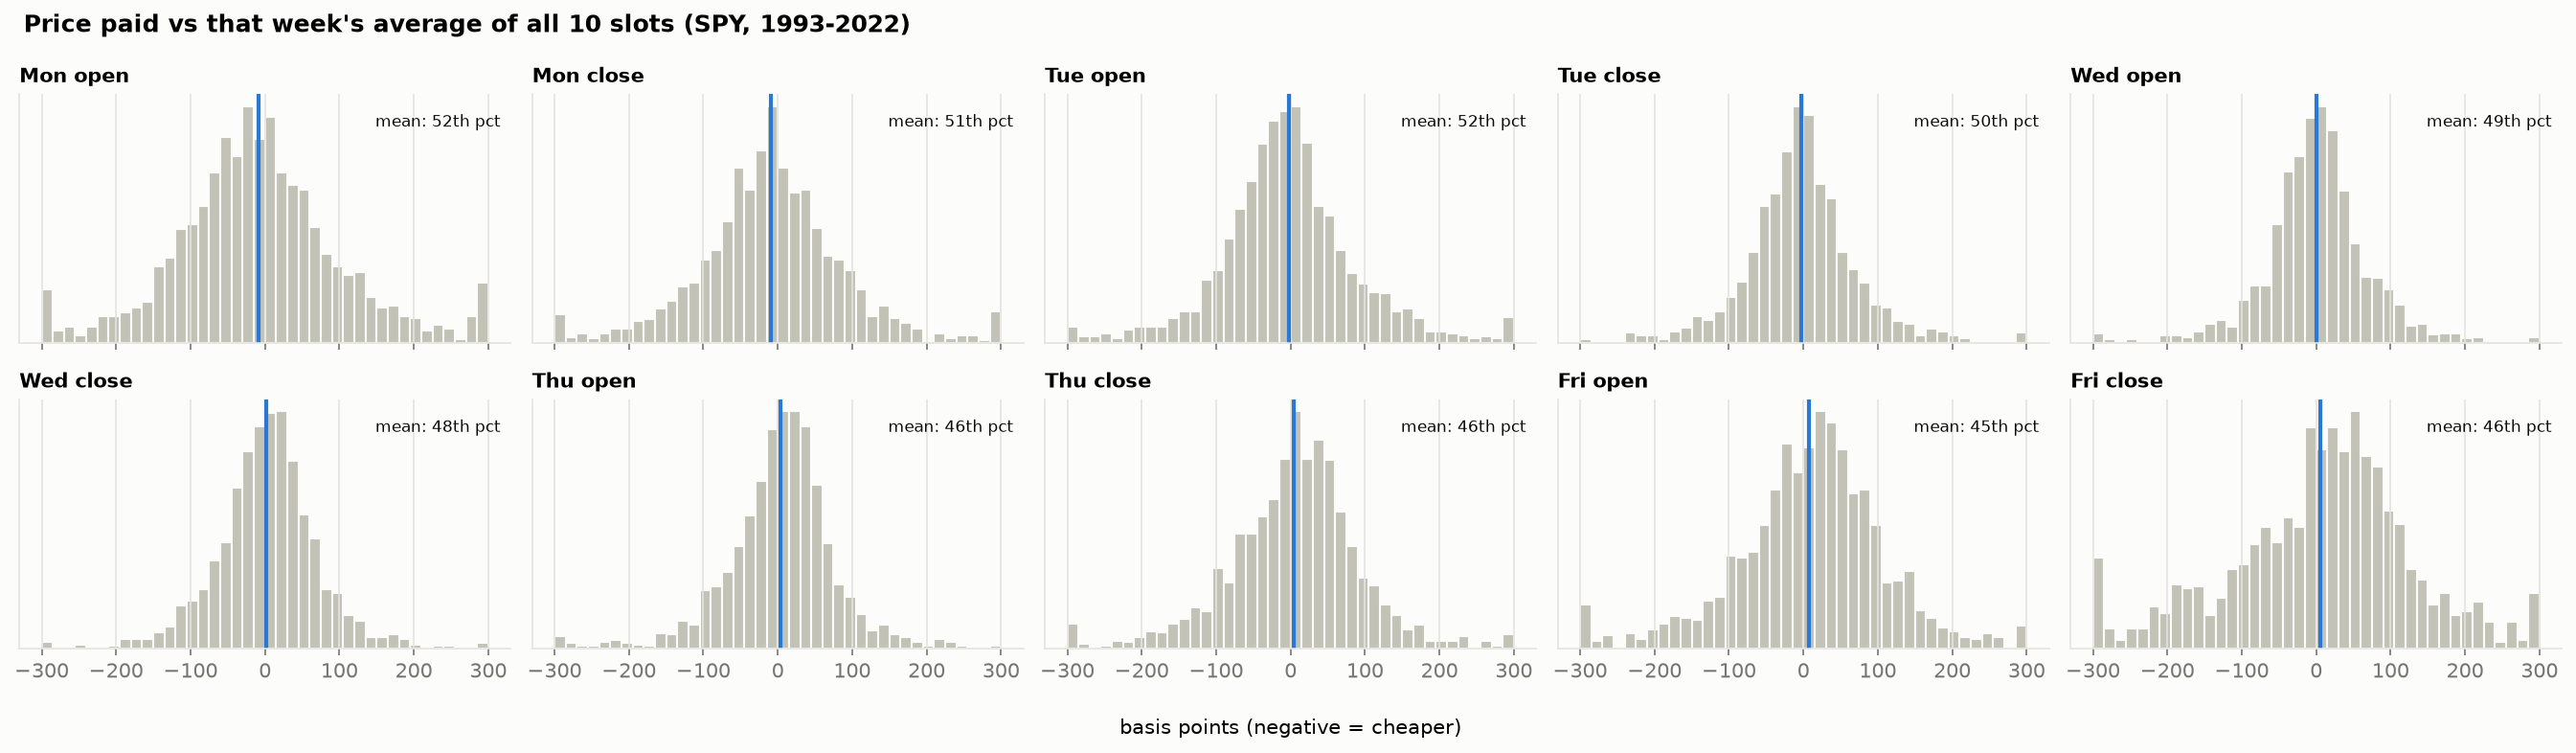

The file beside this chart, header and first rows:
slot, final_value, vs_best_pct, avg_price_vs_week_mean_bps, pct_weeks_cheapest, ci_lo_bps, ci_hi_bps, period, weeks
Mon open, 704272, 0.0, -8.798, 20.88, -14.82, -2.843, 1993-2022 (development), 1561
Mon close, 704188, -0.01196, -8.969, 12.88, -14.3, -3.797, 1993-2022 (development), 1561
Tue open, 703774, -0.07077, -2.261, 6.342, -7.585, 3.128, 1993-2022 (development), 1561
Tue close, 703709, -0.07994, -2.446, 7.88, -7.061, 2.008, 1993-2022 (development), 1561
Wed open, 703527, -0.1059, 0.2549, 6.534, -3.628, 4.093, 1993-2022 (development), 1561
Wed close, 703330, -0.1339, 2.328, 6.278, -1.174, 5.935, 1993-2022 (development), 1561
Thu open, 703142, -0.1605, 3.087, 6.726, -0.5605, 6.762, 1993-2022 (development), 1561
Thu close, 703280, -0.1409, 4.163, 7.623, -0.5893, 9.086, 1993-2022 (development), 1561
Fri open, 703221, -0.1493, 7.052, 6.598, 0.8393, 12.85, 1993-2022 (development), 1561
Fri close, 703263, -0.1433, 5.589, 18.26, -1.113, 12.18, 1993-2022 (development), 1561
Mon open, 20361, 0.0, -21.96, 26.28, -37.62, -6.647, 2023-2025 (descriptive only), 156
Mon close, 20335, -0.1272, -9.717, 8.333, -22.56, 2.387, 2023-2025 (descriptive only), 156
Tue open, 20332, -0.1445, -8.824, 7.692, -20.03, 3.198, 2023-2025 (descriptive only), 156
Tue close, 20326, -0.1723, -5.521, 6.41, -14.28, 2.765, 2023-2025 (descriptive only), 156
Wed open, 20316, -0.2217, 0.311, 4.487, -7.739, 8.148, 2023-2025 (descriptive only), 156
Wed close, 20311, -0.2462, 3.846, 8.974, -7.441, 17.89, 2023-2025 (descriptive only), 156
Thu open, 20288, -0.3609, 15.49, 3.846, 6.371, 24.74, 2023-2025 (descriptive only), 156
Thu close, 20306, -0.2714, 4.816, 12.18, -6.914, 17.07, 2023-2025 (descriptive only), 156
Fri open, 20301, -0.2953, 7.572, 8.333, -6.593, 22.34, 2023-2025 (descriptive only), 156
Fri close, 20285, -0.3743, 13.98, 13.46, -4.471, 31.83, 2023-2025 (descriptive only), 156
